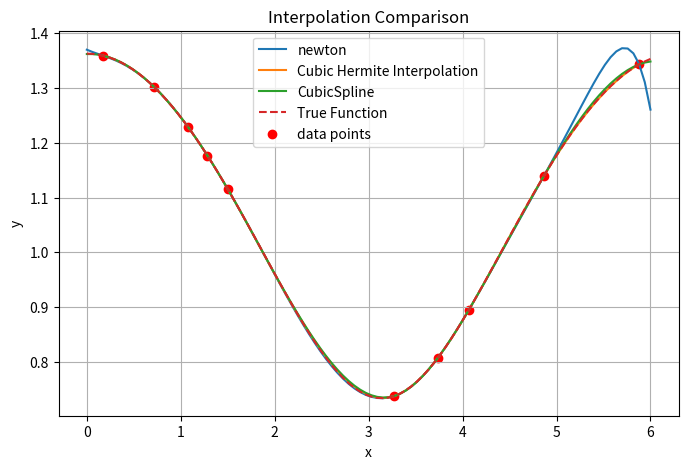

Here is the Python script that generated this plot:
import numpy as np
import matplotlib.pyplot as plt
from scipy.interpolate import CubicSpline#导入使用库
x1 = np.random.uniform(0, 0.5*np.pi, 5)
x2 = np.random.uniform(0.5*np.pi,2*np.pi,5)
x = np.sort(np.concatenate((x1,x2)))#采样点（实际中应该是两个对应的数据都是测量的）


def f(x):
    return (2*(1+0.3*np.cos(x))/(1-0.09)-1)**0.5
def newton_divided_diff(x_nodes, y_nodes):#获取Newton interpolation系数
    n = len(x_nodes)
    coef = np.copy(y_nodes)
    for j in range(1, n):
        coef[j:n] = (coef[j:n] - coef[j-1:n-1]) / (x_nodes[j:n] - x_nodes[0:n-j])
    return coef
def newton_interpolation(x_nodes, coef, x):#构建插值函数
    n = len(coef)
    result = coef[n-1]
    for i in range(n-2, -1, -1):
        result = result * (x - x_nodes[i]) + coef[i]
    return result
coef_newton=newton_divided_diff(x,f(x))
x_plot=np.linspace(0,6,100)
y_newton=[newton_interpolation(x, coef_newton, xi) for xi in x_plot]
def df(x):
    h = 1e-5
    return (f(x + h) - f(x - h)) / (2 * h)
y = f(x)
dy = df(x)
def hermite_segment(x0, x1, y0, y1, dy0, dy1, x):
    h = x1 - x0
    t = (x - x0) / h
    h00 = (1 + 2 * t) * (1 - t) ** 2
    h10 = t * (1 - t) ** 2
    h01 = t ** 2 * (3 - 2 * t)
    h11 = t ** 2 * (t - 1)
    return h00 * y0 + h10 * h * dy0 + h01 * y1 + h11 * h * dy1
def piecewise_hermite(x_nodes, y_nodes, dy_nodes, x):
    n = len(x_nodes)
    for i in range(n - 1):
        if x_nodes[i] <= x <= x_nodes[i + 1]:
            return hermite_segment(
                x_nodes[i],
                x_nodes[i + 1],
                y_nodes[i],
                y_nodes[i + 1],
                dy_nodes[i],
                dy_nodes[i + 1],
                x
            )
y_hermite = [piecewise_hermite(x, y, dy, xi) for xi in x_plot]
line = CubicSpline(x,f(x))
y_linear = line(x_plot)
plt.figure(figsize=(8,5))
plt.plot(x_plot,y_newton,label="newton")#newton插值
plt.plot(x_plot,y_hermite,label="Cubic Hermite Interpolation")#分段三次插值
plt.plot(x_plot,y_linear,label="CubicSpline")#样条插值
plt.plot(x_plot,f(x_plot),'--',label="True Function")#原函数
plt.scatter(x,f(x),color="red",label="data points")
plt.legend()
plt.grid()
plt.xlabel("x")
plt.ylabel("y")
plt.title("Interpolation Comparison")
plt.show()
